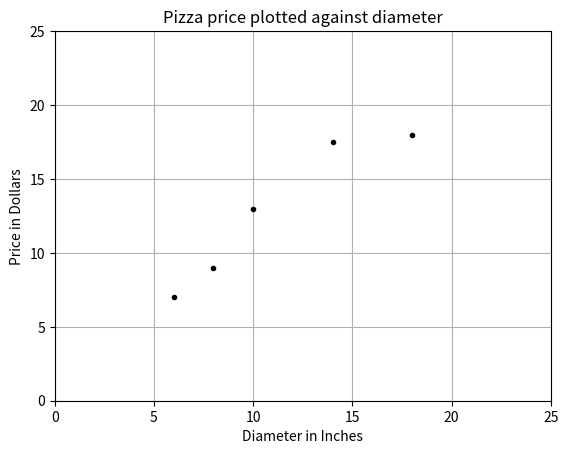

Write the Python code that produced this figure.
__author__ = 'pratapdangeti'


import matplotlib.pyplot as plt
x=[[6],[8],[10],[14],[18]]
y=[[7],[9],[13],[17.5],[18]]

plt.figure()
plt.title('Pizza price plotted against diameter')
plt.xlabel('Diameter in Inches')
plt.ylabel('Price in Dollars')
plt.plot(x,y,'k.')
plt.axis([0,25,0,25])
plt.grid(True)
plt.show()
